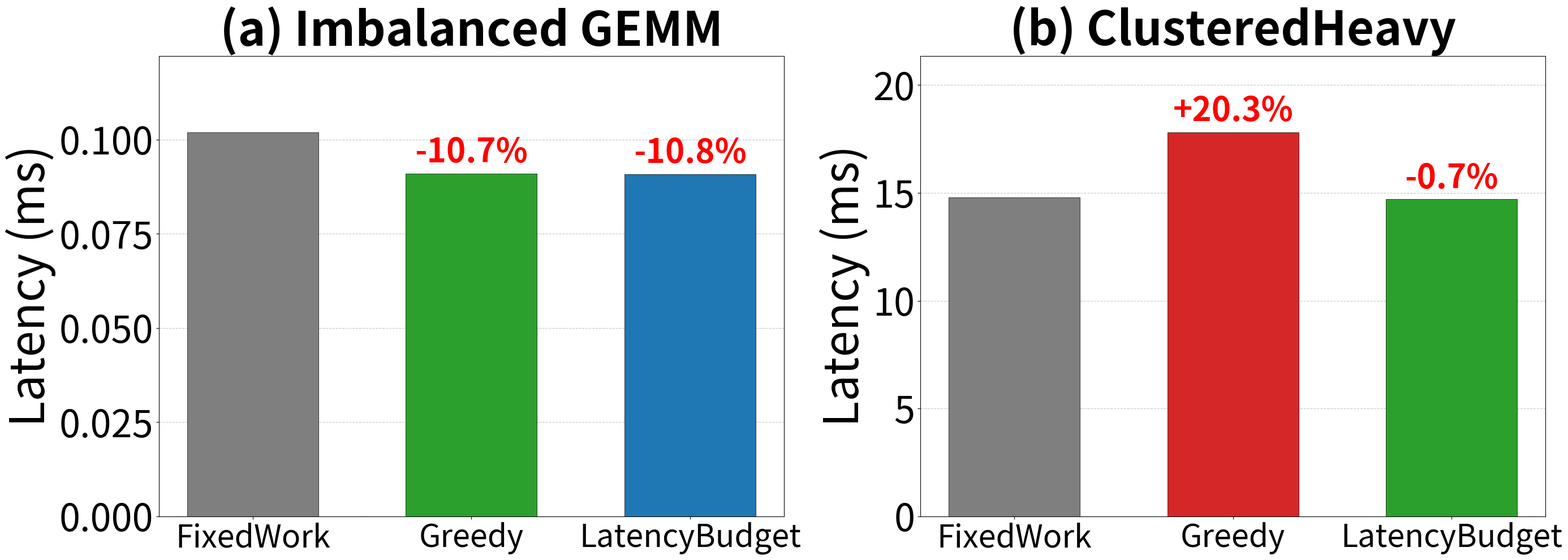

This figure's Python source:
#!/usr/bin/env python3
"""
Plot CLC scheduling policies comparison (方案 A)
Two subplots:
(a) Imbalanced GEMM: FixedWork, Greedy, LatencyBudget
(b) ClusteredHeavy demo: Baseline, Greedy, LatencyBudget
"""

import matplotlib.pyplot as plt
import numpy as np

# Set up the figure with two subplots
fig, (ax1, ax2) = plt.subplots(1, 2, figsize=(28, 10))

# ============================================================
# Subplot (a): Imbalanced GEMM
# ============================================================
policies_a = ['FixedWork', 'Greedy', 'LatencyBudget']
runtimes_a = [0.1019, 0.0910, 0.0909]  # ms

x_a = np.arange(len(policies_a))
bars_a = ax1.bar(x_a, runtimes_a, 0.6,
                 color=['#7f7f7f', '#2ca02c', '#1f77b4'],
                 edgecolor='black', linewidth=0.5)

# Add percentage annotations
baseline_a = runtimes_a[0]
for i, (bar, rt) in enumerate(zip(bars_a, runtimes_a)):
    if i > 0:
        improvement = (baseline_a - rt) / baseline_a * 100
        ax1.annotate(f'-{improvement:.1f}%',
                    xy=(bar.get_x() + bar.get_width()/2, rt),
                    xytext=(0, 5),
                    textcoords='offset points',
                    ha='center', va='bottom', fontsize=42, color='red', fontweight='bold')

ax1.set_ylabel('Latency (ms)', fontsize=60)
ax1.set_title('(a) Imbalanced GEMM', fontsize=60, fontweight='bold')
ax1.set_xticks(x_a)
ax1.set_xticklabels(policies_a, fontsize=40)
ax1.tick_params(axis='y', labelsize=48)
ax1.set_ylim(0, max(runtimes_a) * 1.2)
ax1.set_axisbelow(True)
ax1.yaxis.grid(True, linestyle='--', alpha=0.7)

# ============================================================
# Subplot (b): ClusteredHeavy demo
# ============================================================
policies_b = ['FixedWork', 'Greedy', 'LatencyBudget']
runtimes_b = [14.8, 17.8, 14.7]  # ms

x_b = np.arange(len(policies_b))
bars_b = ax2.bar(x_b, runtimes_b, 0.6,
                 color=['#7f7f7f', '#d62728', '#2ca02c'],
                 edgecolor='black', linewidth=0.5)

# Add percentage annotations
baseline_b = runtimes_b[0]
for i, (bar, rt) in enumerate(zip(bars_b, runtimes_b)):
    if i == 1:  # Greedy - slowdown
        slowdown = (rt - baseline_b) / baseline_b * 100
        ax2.annotate(f'+{slowdown:.1f}%',
                    xy=(bar.get_x() + bar.get_width()/2, rt),
                    xytext=(0, 5),
                    textcoords='offset points',
                    ha='center', va='bottom', fontsize=42, color='red', fontweight='bold')
    elif i == 2:  # LatencyBudget - improvement
        improvement = (baseline_b - rt) / baseline_b * 100
        ax2.annotate(f'-{improvement:.1f}%',
                    xy=(bar.get_x() + bar.get_width()/2, rt),
                    xytext=(0, 5),
                    textcoords='offset points',
                    ha='center', va='bottom', fontsize=42, color='red', fontweight='bold')

ax2.set_ylabel('Latency (ms)', fontsize=60)
ax2.set_title('(b) ClusteredHeavy', fontsize=60, fontweight='bold')
ax2.set_xticks(x_b)
ax2.set_xticklabels(policies_b, fontsize=40)
ax2.tick_params(axis='y', labelsize=48)
ax2.set_ylim(0, max(runtimes_b) * 1.2)
ax2.set_axisbelow(True)
ax2.yaxis.grid(True, linestyle='--', alpha=0.7)

# ============================================================
# Overall figure settings
# ============================================================
plt.tight_layout()

# Save the figure
output_file = 'clc_policies_comparison.pdf'
plt.savefig(output_file, bbox_inches='tight', dpi=300)
print(f"Figure saved to: {output_file}")

# Also save as PNG for preview
output_png = 'clc_policies_comparison.png'
plt.savefig(output_png, bbox_inches='tight', dpi=300)
print(f"PNG preview saved to: {output_png}")

plt.show()
